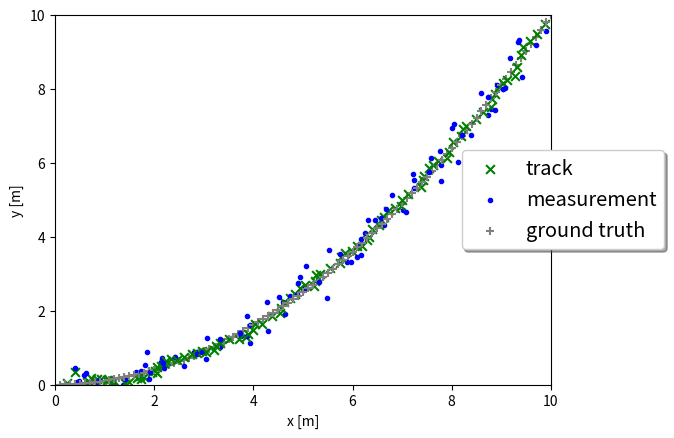

Source code (Python):
import numpy as np
import matplotlib
#matplotlib.use('wxagg') # change backend so that figure maximizing works on Mac as well  
import matplotlib.pyplot as plt

class Filter:
    '''Kalman filter class'''
    def __init__(self):
        self.dim_state = 4 # process model dimension
        self.dt = 0.1 # time increment
        self.q=0.1 # process noise variable for Kalman filter Q

    def F(self):
        # system matrix
        dt = self.dt
        return np.matrix([[1, 0, dt, 0],
                        [0, 1, 0, dt],
                        [0, 0, 1, 0],
                        [0, 0, 0, 1]])

    def Q(self):
        # process noise covariance Q
        q = self.q
        dt = self.dt
        q1 = ((dt**3)/3) * q 
        q2 = ((dt**2)/2) * q 
        q3 = dt * q 
        return np.matrix([[q1, 0, q2, 0],
                        [0, q1, 0, q2],
                        [q2, 0, q3, 0],
                        [0, q2, 0,  q3]])
        
    def H(self):
        # measurement matrix H
        return np.matrix([[1, 0, 0, 0],
                       [0, 1, 0, 0]]) 
    
    def predict(self, x, P):
        # predict state and estimation error covariance to next timestep
        F = self.F()
        x = F*x # state prediction
        P = F*P*F.transpose() + self.Q() # covariance prediction
        return x, P

    def update(self, x, P, z, R):
        # update state and covariance with associated measurement
        H = self.H() # measurement matrix
        gamma = z - H*x # residual
        S = H*P*H.transpose() + R # covariance of residual
        K = P*H.transpose()*np.linalg.inv(S) # Kalman gain
        x = x + K*gamma # state update
        I = np.identity(self.dim_state)
        P = (I - K*H) * P # covariance update
        return x, P     
        
        
def run_filter():
    ''' loop over data and call predict and update'''
    np.random.seed(0) # make random values predictable
    
    # init filter
    KF = Filter()
    
    # init figure
    fig, ax = plt.subplots()
    
    # init track state and covariance
    x = np.matrix([[0],
                [0],
                [0],
                [0]])
    P = np.matrix([[0.1**2, 0, 0, 0],
                [0, 0.1**2, 0, 0],
                [0, 0, 2**2, 0],
                [0, 0, 0, 2**2]])
    
    # loop over measurements and call predict and update
    for i in range(1,101):        
        
        # prediction
        x, P = KF.predict(x, P) # predict to next timestep
        
        # ground truth generation
        gt = np.matrix([[i*KF.dt], 
                       [0.1*(i*KF.dt)**2]])
        
        # measurement generation
        sigma_z = 0.2 # measurement noise 
        z = np.matrix([[float(gt[0]) + np.random.normal(0, sigma_z)],
                       [float(gt[1]) + np.random.normal(0, sigma_z)]]) # generate noisy measurement
        R = np.matrix([[sigma_z**2, 0], # measurement noise covariance matrix
                            [0, sigma_z**2]])
        
        # update
        x, P = KF.update(x, P, z, R) # update with measurement
        
        # visualization    
        ax.scatter(float(x[0]), float(x[1]), color='green', s=40, marker='x', label='track')
        ax.scatter(float(z[0]), float(z[1]), color='blue', marker='.', label='measurement')
        ax.scatter(float(gt[0]), float(gt[1]), color='gray', s=40, marker='+', label='ground truth')
        ax.set_xlabel('x [m]')
        ax.set_ylabel('y [m]')
        ax.set_xlim(0,10)
        ax.set_ylim(0,10)
           
        # maximize window        
        mng = plt.get_current_fig_manager()
        #mng.frame.Maximize(True) 
        
        # remove repeated labels
        handles, labels = ax.get_legend_handles_labels()
        handle_list, label_list = [], []
        for handle, label in zip(handles, labels):
            if label not in label_list:
                handle_list.append(handle)
                label_list.append(label)
        ax.legend(handle_list, label_list, loc='center left', shadow=True, fontsize='x-large', bbox_to_anchor=(0.8, 0.5))

        plt.pause(0.01)
    plt.show()
        

####################
# call main loop
run_filter()